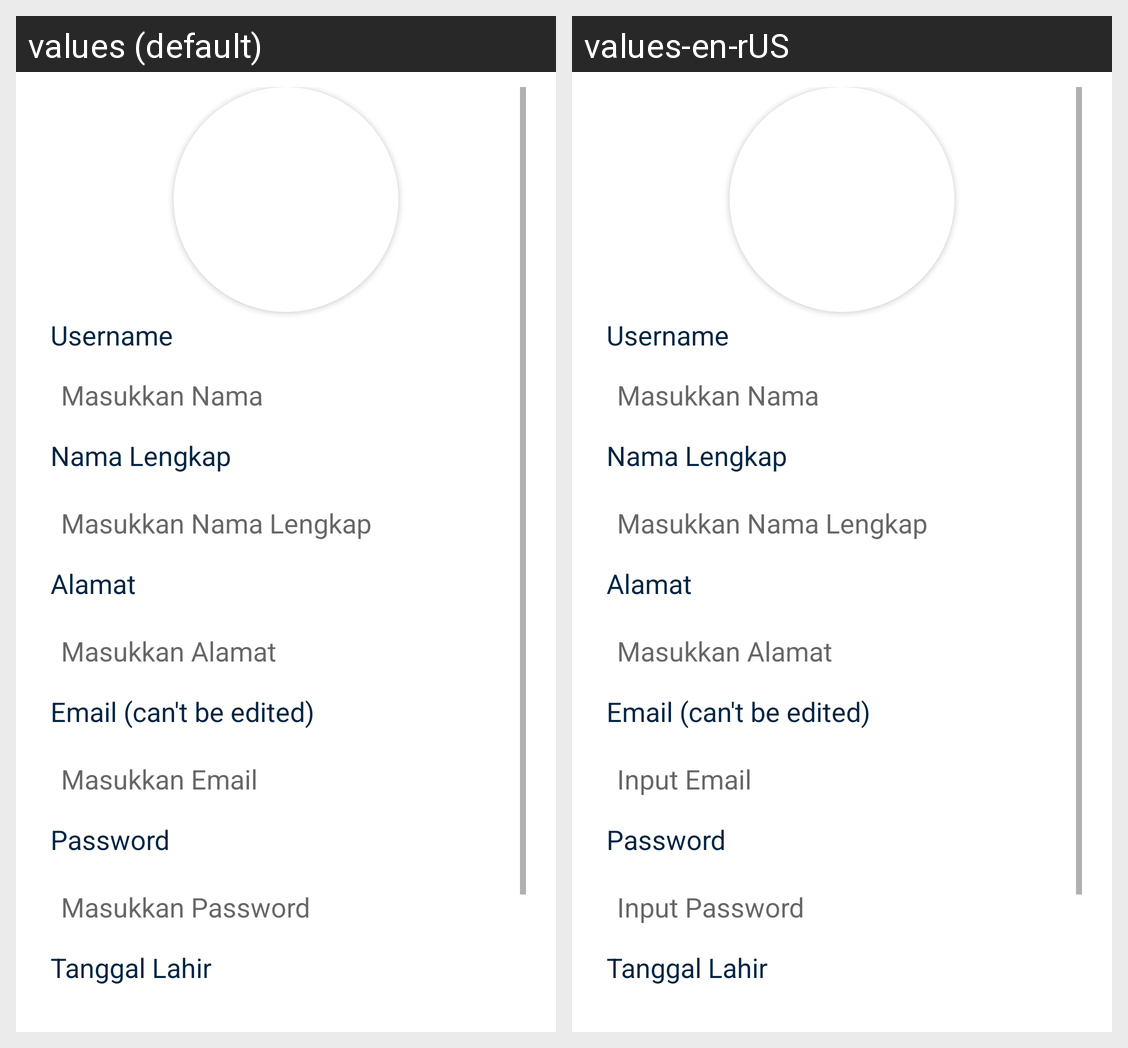

The same Android screen rendered under two of its app's locales, left to right. List the strings drawn on it with the default value and each locale's translation.
Android screen res/layout/fragment_edit_profile.xml rendered under 2 locales, left to right: values (default), values-en-rUS. Device: Nexus 5 (rendered at 1080×1920; each locale shown at half size, 540×960, under a caption strip naming it); theme Theme.ChallengeChapterLimaBinarAsha.
Strings drawn on this screen, with the default value and each locale's value (text and hints the layout hard-codes, and strings that could not be matched under every locale, appear in the picture but are not listed):

username
  values: Username
  values-en-rUS: Username

masukkan_nama
  values: Masukkan Nama
  values-en-rUS: Masukkan Nama

nama_lengkap
  values: Nama Lengkap
  values-en-rUS: Nama Lengkap

masukkan_nama_lengkap
  values: Masukkan Nama Lengkap
  values-en-rUS: Masukkan Nama Lengkap

alamat
  values: Alamat
  values-en-rUS: Alamat

masukkan_alamat
  values: Masukkan Alamat
  values-en-rUS: Masukkan Alamat

email_can_t_be_edited
  values: Email (can't be edited)
  values-en-rUS: Email (can't be edited)

masukkan_email
  values: Masukkan Email
  values-en-rUS: Input Email

password
  values: Password
  values-en-rUS: Password

masukkan_password
  values: Masukkan Password
  values-en-rUS: Input Password

tanggal_lahir
  values: Tanggal Lahir
  values-en-rUS: Tanggal Lahir
